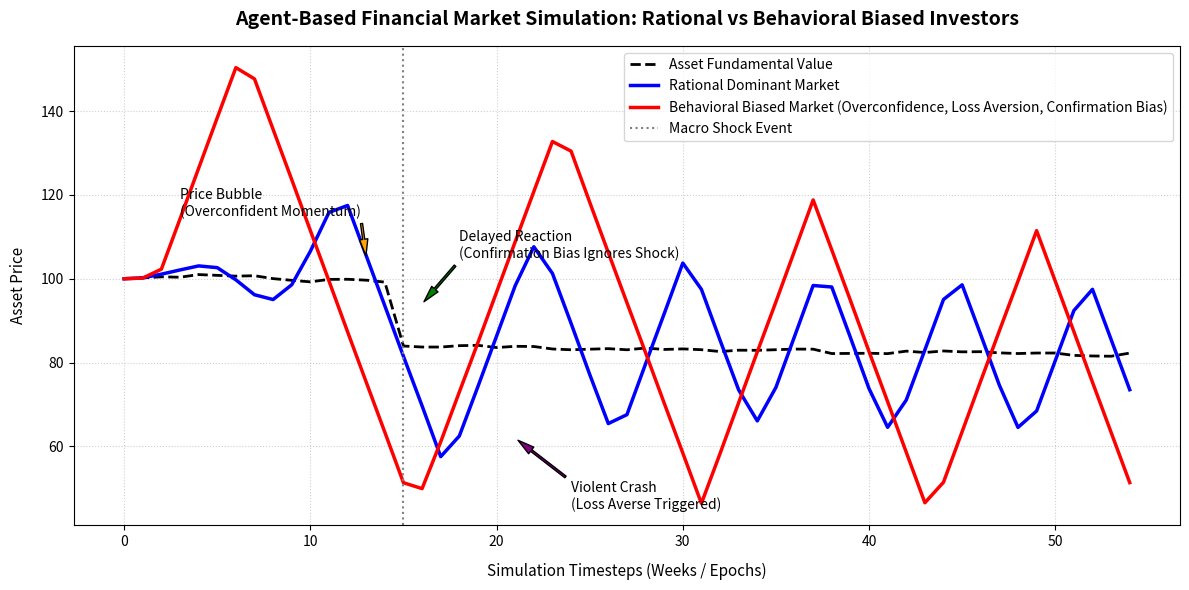

Here is the Python script that generated this plot: (Note: this script raises an exception after producing the figure.)
# ==============================================================================
# [실습 가이드] 모듈 4: 행동경제학 AI 에이전트 시장 시뮬레이터 v2 (Behavioral Investors)
# 과목명: AI금융 세미나 (2026년 가을학기)
# 담당교수: 정재식 교수 (서강대학교)
# 대상: MBA/GSE 학생 실습용
# ==============================================================================
# 
# [설명]
# 이 스크립트는 전통 금융학의 '합리적 투자자' 가정과 행동경제학의 '편향된 투자자' 가정이
# 금융 시장의 변동성, 버블(Bubble) 형성, 그리고 패닉 셀(Crash)에 미치는 영향을
# 에이전트 기반 모델(Agent-Based Model, ABM)로 시뮬레이션하고 비교합니다.
#
# [주요 편향 구현]
# 1. 과잉 확신 (Overconfidence): 최근의 가격 추세(모멘텀)를 과도하게 추정하여 추격 매수/매도를 집행합니다.
# 2. 손실 회피 (Loss Aversion): 자산 가격이 자신의 매입 단가 대비 특정 임계치 이하로 하락하면 
#    공포심에 사로잡혀 자산을 시장에 급하게 매도(Panic Selling)하여 폭락을 유도합니다.
# 3. 확증 편향 (Confirmation Bias): 자신의 낙관적 전망에 부합하는 상승 신호나 호재만 전폭 수용하고,
#    내재가치 하락이나 매도 추세 등 불리한 악재 신호는 80% 이상 묵살(Discount)하여 버블의 붕괴를 지연시키고
#    이후 폭락의 충격을 극대화합니다.
# ==============================================================================

import numpy as np
import pandas as pd
import matplotlib
matplotlib.use('Agg') # 헤드리스 서버 구동용 설정 (GUI 창을 띄우지 않음)
import matplotlib.pyplot as plt

# 시드 값 고정으로 매번 일관된 시뮬레이션 결과 재현 보장 (Mimic & Reproduce)
np.random.seed(42)

class BehavioralInvestorAgent:
    """
    시장 거래에 참여하는 개별 투자자 에이전트 클래스
    """
    def __init__(self, agent_id, agent_type, cash=10000, holdings=100, 
                 overconfidence=0.1, loss_aversion=1.5):
        self.agent_id = agent_id
        self.agent_type = agent_type # 'Rational', 'Overconfident', 'LossAverse', 'ConfirmationBias'
        self.cash = cash
        self.holdings = holdings
        self.overconfidence = overconfidence # 모멘텀(가격 추세) 추종 강도
        self.loss_aversion = loss_aversion   # 손실 시 패닉 강도
        
        # 에이전트의 최초 평단가는 초기 시장가(100)로 설정
        self.average_cost = 100.0
        
    def calculate_demand(self, current_price, prev_price, fundamental_value):
        """
        에이전트의 심리적 상태와 가격 정량 정보를 바탕으로 순수요(Buy/Sell)를 계산
        """
        # 1. 합리적 가치 기반 수요: 가격이 내재가치보다 낮으면 매수, 높으면 매도 (평균 회귀 성향)
        value_gap = fundamental_value - current_price
        
        # [편향 추가] 확증 편향 에이전트는 내재가치 대비 과평가(Gap < 0, 악재) 상황을 80% 묵살함
        if self.agent_type == 'ConfirmationBias' and value_gap < 0:
            value_gap = value_gap * 0.2
            
        rational_demand = 0.1 * value_gap
        
        # 2. 과잉 확신 편향 (추세 추종/모멘텀): 가격이 오르면 더 오를 거라 믿고 사고, 내리면 더 내릴 거라 믿고 팖
        price_trend = current_price - prev_price
        
        # [편향 추가] 확증 편향 에이전트는 가격이 하락하는 추세(trend < 0) 역시 80% 무시하고 상승 추세만 필터링 수용
        if self.agent_type == 'ConfirmationBias' and price_trend < 0:
            price_trend = price_trend * 0.2
            
        momentum_demand = self.overconfidence * price_trend * 1.5
        
        # 3. 손실 회피 편향 (손절매/패닉셀): 평단가 대비 손실이 일정 수준 이상 발생하면 시장가로 전량 매도 유도
        panic_sell_demand = 0.0
        if self.agent_type == 'LossAverse' and self.holdings > 0:
            current_loss_rate = (self.average_cost - current_price) / self.average_cost
            # 손실률이 8%를 초과할 경우 손실 회피 마인드가 발동하여 패닉셀 물량 대량 방출
            if current_loss_rate > 0.08:
                panic_sell_demand = -self.holdings * 0.6
                
        # 에이전트 타입별 가중치 조율을 통한 최종 수요 결정
        if self.agent_type == 'Rational':
            demand = rational_demand + (0.1 * momentum_demand)
        elif self.agent_type == 'Overconfident':
            # 과잉 확신 에이전트는 가격 추세를 맹목적으로 따름
            demand = (0.1 * rational_demand) + (momentum_demand * 1.8)
        elif self.agent_type == 'LossAverse':
            # 손실 회피 투자자는 평상시에는 합리적으로 행동하다가, 패닉셀 조건 충족 시 폭발적인 매도 주문 제출
            if panic_sell_demand < 0:
                demand = panic_sell_demand
            else:
                demand = rational_demand + (0.2 * momentum_demand)
        elif self.agent_type == 'ConfirmationBias':
            # 확증 편향 투자자는 하락 신호를 묵살하고 낙관적 신호만 증폭 수용하므로, 
            # 가격 하락 구간에서도 강력한 매수세를 유지해 버블 붕괴 지연 및 잔존 매물 누적을 촉진함
            demand = rational_demand + (momentum_demand * 1.5)
        else:
            demand = rational_demand
            
        # 가용한 현금 및 주식 잔고 범위 내에서 주문 제약 적용 (안전 장치)
        if demand > 0: # 매수 시
            max_buyable = self.cash / current_price
            demand = min(demand, max_buyable)
        elif demand < 0: # 매도 시
            demand = max(demand, -self.holdings) # 가지고 있는 주식 이상 팔 수 없음
            
        return demand

    def update_portfolio(self, executed_amount, execution_price):
        """
        체결 결과를 에이전트 포트폴리오(현금, 잔고, 평단가)에 반영
        """
        if executed_amount > 0: # 매수 체결 시
            total_cost = (self.holdings * self.average_cost) + (executed_amount * execution_price)
            self.holdings += executed_amount
            self.cash -= executed_amount * execution_price
            self.average_cost = total_cost / self.holdings if self.holdings > 0 else execution_price
        elif executed_amount < 0: # 매도 체결 시
            self.holdings += executed_amount # executed_amount가 음수이므로 더해줌
            self.cash -= executed_amount * execution_price # 현금 유입


def run_market_simulation(steps=60, market_mix={'Rational': 70, 'Overconfident': 10, 'LossAverse': 10, 'ConfirmationBias': 10}):
    """
    주어진 투자자 에이전트 조합에 따라 시장 가격 결정 과정을 시뮬레이션
    """
    # 초기화
    agents = []
    agent_id = 0
    for agent_type, count in market_mix.items():
        for _ in range(count):
            if agent_type == 'Rational':
                agents.append(BehavioralInvestorAgent(agent_id, 'Rational', overconfidence=0.05))
            elif agent_type == 'Overconfident':
                agents.append(BehavioralInvestorAgent(agent_id, 'Overconfident', overconfidence=0.8))
            elif agent_type == 'LossAverse':
                agents.append(BehavioralInvestorAgent(agent_id, 'LossAverse', overconfidence=0.2, loss_aversion=2.5))
            elif agent_type == 'ConfirmationBias':
                # 확증 편향 에이전트는 낙관 성향 및 중간 정도의 모멘텀 추종을 가짐
                agents.append(BehavioralInvestorAgent(agent_id, 'ConfirmationBias', overconfidence=0.5))
            agent_id += 1
            
    # 시계열 가격 데이터 저장 리스트
    fundamental_path = []
    price_path = []
    
    # 초기 시장 가격 설정
    current_price = 100.0
    prev_price = 100.0
    fundamental_value = 100.0
    
    price_path.append(current_price)
    fundamental_path.append(fundamental_value)
    
    # 시뮬레이션 루프
    for t in range(1, steps):
        # 1. 내재 가치(Fundamental Value) 업데이트 (무작위 행보 및 특정 시점의 큰 충격)
        noise = np.random.normal(0, 0.4)
        if t == 15:
            # 15시점에 예상치 못한 거시 악재로 내재가치가 급락하는 시나리오
            fundamental_value = fundamental_value - 15.0 + noise
        else:
            fundamental_value = fundamental_value + noise
            
        fundamental_path.append(fundamental_value)
        
        # 2. 모든 에이전트들로부터 매수/매도 순수요 수집
        total_net_demand = 0.0
        demands = {}
        for agent in agents:
            dem = agent.calculate_demand(current_price, prev_price, fundamental_value)
            demands[agent.agent_id] = dem
            total_net_demand += dem
            
        # 3. 시장 균형 가격(Market Clearing Price) 결정
        # 가격 변동폭을 안정적으로 통제하기 위해 클리핑(clipping) 적용
        price_change = np.clip(0.12 * total_net_demand, -12, 12)
        next_price = current_price + price_change + np.random.normal(0, 0.1)
        next_price = max(10.0, next_price) # 가격 하한선 설정
        
        # 4. 개별 에이전트들의 체결 집행 및 자산 업데이트
        for agent in agents:
            dem = demands[agent.agent_id]
            agent.update_portfolio(dem, next_price)
            
        # 가격 변수 갱신
        prev_price = current_price
        current_price = next_price
        price_path.append(current_price)
        
    return price_path, fundamental_path


def execute_and_plot():
    """
    합리적 시장 vs 편향이 가득한 시장(행동경제학적 시장)의 시뮬레이션을 돌려 비교 차트 작성
    """
    steps = 55
    
    # 시나리오 1: 합리적 투자자가 지배적인 시장 (시장 자정 능력이 뛰어남)
    rational_market_mix = {'Rational': 85, 'Overconfident': 5, 'LossAverse': 5, 'ConfirmationBias': 5}
    prices_rational, fundamentals = run_market_simulation(steps, rational_market_mix)
    
    # 시나리오 2: 행동경제학적 편향(과잉확신, 손실회피, 확증편향)이 만연한 시장
    behavioral_market_mix = {'Rational': 20, 'Overconfident': 30, 'LossAverse': 30, 'ConfirmationBias': 20}
    # 동일한 노이즈 패스를 보장하기 위해 시드 재설정
    np.random.seed(42)
    prices_behavioral, _ = run_market_simulation(steps, behavioral_market_mix)
    
    # 두 시나리오 비교 차트 드로잉 (학습 서버 폰트 제약으로 텍스트는 영문 표기)
    plt.figure(figsize=(12, 6))
    
    plt.plot(fundamentals, label="Asset Fundamental Value", color='black', linestyle='--', linewidth=2)
    plt.plot(prices_rational, label="Rational Dominant Market", color='blue', linewidth=2.5)
    plt.plot(prices_behavioral, label="Behavioral Biased Market (Overconfidence, Loss Aversion, Confirmation Bias)", color='red', linewidth=2.5)
    
    # 시나리오 충격 및 버블 구간 시각적 주석 추가
    plt.axvline(x=15, color='gray', linestyle=':', label='Macro Shock Event')
    
    # 버블 및 패닉셀 영역 강조 표시
    plt.annotate('Price Bubble\n(Overconfident Momentum)', xy=(13, 105), xytext=(3, 115),
                 arrowprops=dict(facecolor='orange', shrink=0.05, width=1.5, headwidth=6))
    
    # 확증 편향으로 인한 지연 및 패닉 임계치 누적 주석 추가
    plt.annotate('Delayed Reaction\n(Confirmation Bias Ignores Shock)', xy=(16, 94), xytext=(18, 105),
                 arrowprops=dict(facecolor='green', shrink=0.05, width=1.5, headwidth=6))
    
    plt.annotate('Violent Crash\n(Loss Averse Triggered)', xy=(21, 62), xytext=(24, 45),
                 arrowprops=dict(facecolor='purple', shrink=0.05, width=1.5, headwidth=6))
    
    # 차트 레이아웃 정밀 가공
    plt.title("Agent-Based Financial Market Simulation: Rational vs Behavioral Biased Investors", fontsize=14, fontweight='bold', pad=15)
    plt.xlabel("Simulation Timesteps (Weeks / Epochs)", fontsize=11, labelpad=10)
    plt.ylabel("Asset Price", fontsize=11, labelpad=10)
    plt.grid(True, linestyle=':', alpha=0.6)
    plt.legend(loc='upper right', fontsize=10)
    
    plt.tight_layout()
    
    # 이미지 파일로 우선 세이브 (scratch에 가공)
    chart_path = '/workspace/scratch/behavioral_simulation_v2.png'
    plt.savefig(chart_path, dpi=150)
    plt.close()
    
    print(f"[성공] 시뮬레이션 비교 차트가 생성되었습니다: {chart_path}")
    
    # 학생 배포를 위해 시뮬레이션 요약 데이터 리포트 출력
    print(f"\n[시뮬레이션 통계 요약 (총 {steps}시점)]")
    print(f"- 내재 가치 최종값: {fundamentals[-1]:.2f}")
    print(f"- 합리적 시장 최종값: {prices_rational[-1]:.2f} (내재 가치 대비 괴리도: {abs(prices_rational[-1]-fundamentals[-1])/fundamentals[-1]*100:.2f}%)")
    print(f"- 행동 편향 시장 최종값: {prices_behavioral[-1]:.2f} (내재 가치 대비 괴리도: {abs(prices_behavioral[-1]-fundamentals[-1])/fundamentals[-1]*100:.2f}%)")
    print(f"- 합리적 시장 변동성(표준편차): {np.std(prices_rational):.2f}")
    print(f"- 행동 편향 시장 변동성(표준편차): {np.std(prices_behavioral):.2f}")

if __name__ == "__main__":
    execute_and_plot()
